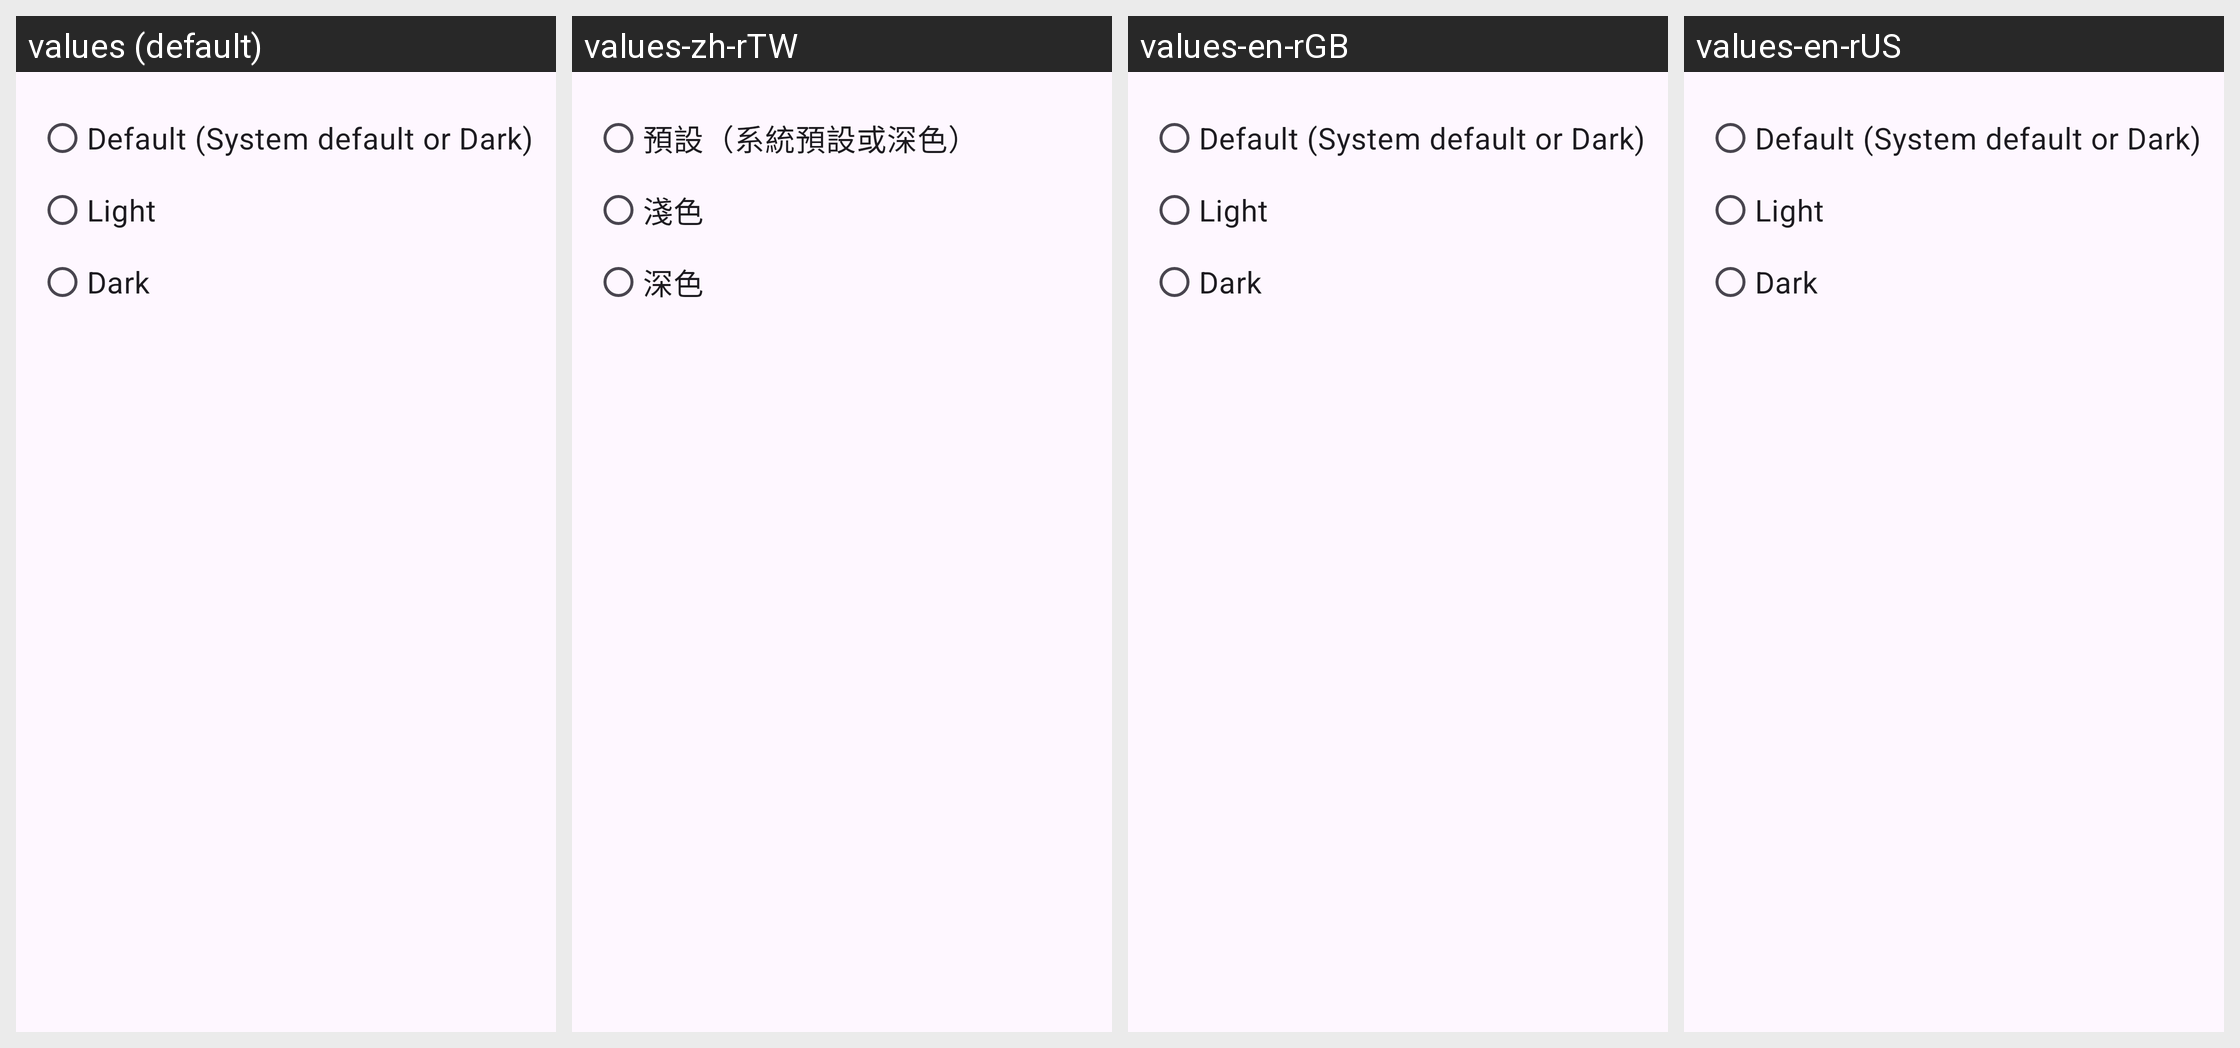

Translations of the strings shown on this Android screen, per locale in the grid:
Android screen res/layout/select_theme.xml rendered under 4 locales, left to right: values (default), values-zh-rTW, values-en-rGB, values-en-rUS. Device: Nexus 5 (rendered at 1080×1920; each locale shown at half size, 540×960, under a caption strip naming it); theme Theme.FundamentalBrowser.
Other locales in the repository, not shown: values-en, values-zh-rCN, values-zh-rHK.
Strings drawn on this screen, with the default value and each locale's value (text and hints the layout hard-codes, and strings that could not be matched under every locale, appear in the picture but are not listed):

theme_default
  values: Default (System default or Dark)
  values-zh-rTW: 預設（系統預設或深色）
  values-en-rGB: Default (System default or Dark)  [from values-en]
  values-en-rUS: Default (System default or Dark)  [from values-en]

theme_light
  values: Light
  values-zh-rTW: 淺色
  values-en-rGB: Light  [from values-en]
  values-en-rUS: Light  [from values-en]

theme_dark
  values: Dark
  values-zh-rTW: 深色
  values-en-rGB: Dark  [from values-en]
  values-en-rUS: Dark  [from values-en]
